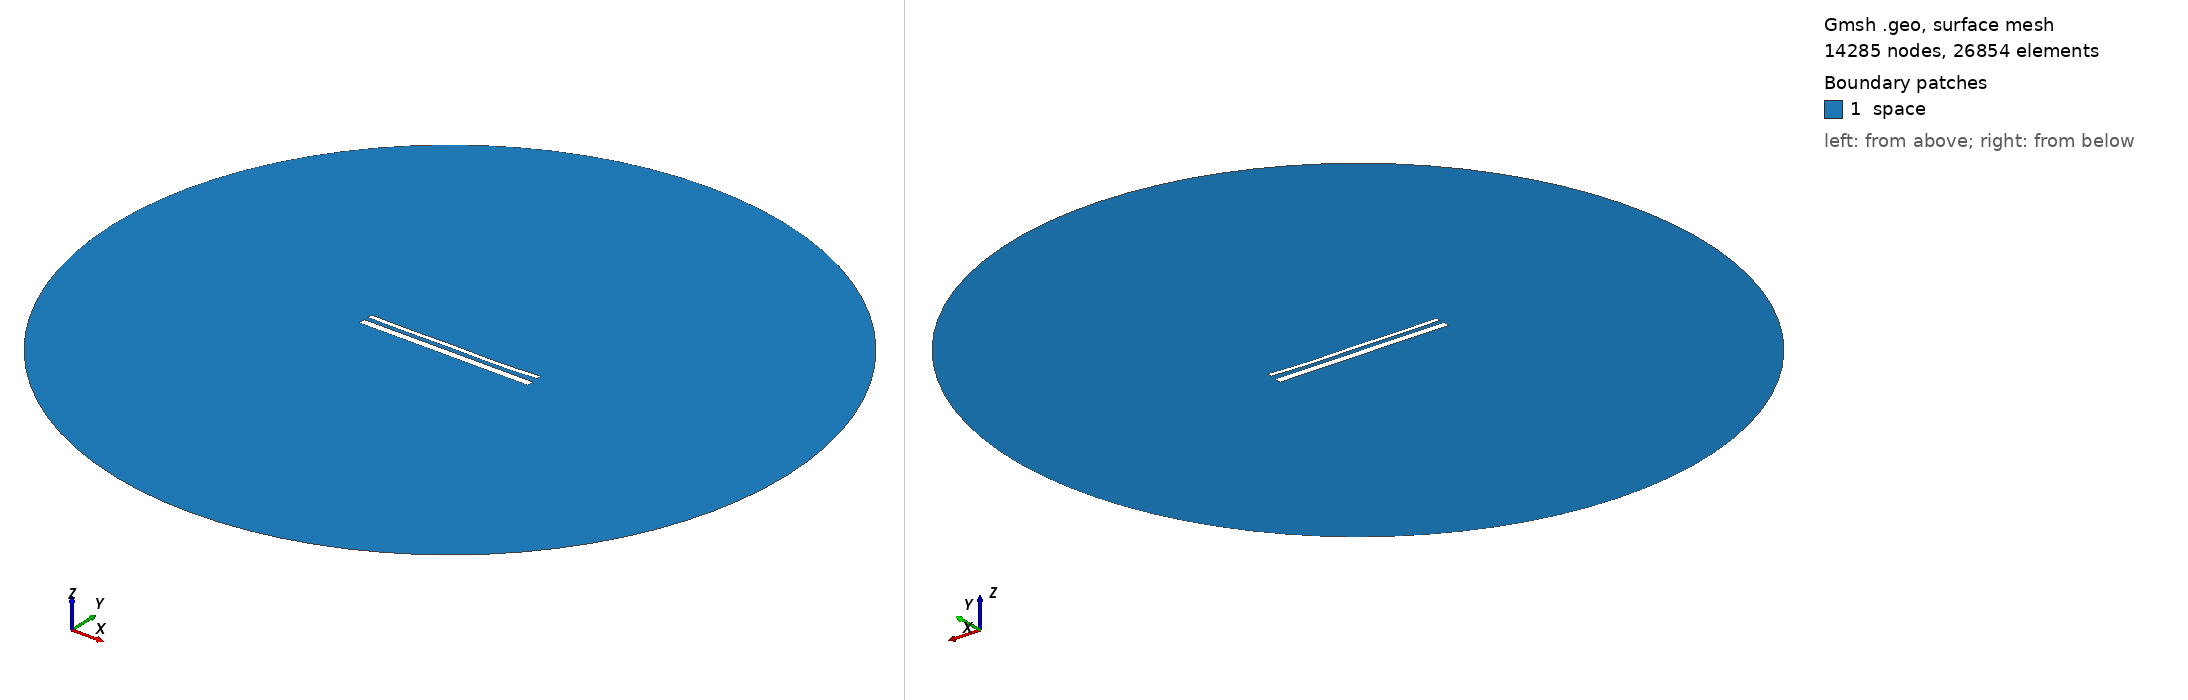

Gmsh geometry script, surface-meshed: 14285 nodes, 26854 surface elements. Boundary patches (legend numbers): 1 space. Left view from above one corner, right view from below the opposite corner. Legend entries are the model's physical surfaces. The drawing asked Gmsh for element sizes between 1% and 20% of the model's largest extent; the script's own settings can give other sizes.

=== 14891.geo (drawn) ===
//---------------------------------------
// Geometry kernel
//---------------------------------------

SetFactory("OpenCASCADE");



//---------------------------------------
// Parameters of the geometry
//---------------------------------------

// Overetch of the upper plate
overetch = 0.5;

// Distance between the plates
distance = 2.25;

// Discretization over the x axis (for the deformation)
nx = 50; 

// Length of the plate
L = 100 - overetch; 

// Number of modes
n = 4; 

// 1st mode coefficient
coeff(1) = 0.15;
beta(1) = 0.596864 * 3.1415926535 / L;

// 2nd mode coefficient
coeff(2) = -0.15;
beta(2) = 1.49418 * 3.1415926535 / L;

// 3rd mode coefficient
coeff(3) = 0.07499999999999998;
beta(3) = 2.50025 * 3.1415926535 / L;

// 4th mode coefficient
coeff(4) = -0.15;
beta(4) = 3.49999 * 3.1415926535 / L;



//---------------------------------------
// Upper plate (deformed rectangle)
//---------------------------------------

// Coordiantes of the upper plate
xmin = -50;
xmax = 50 - overetch;

// Height of the upper plate
yheight = 4 - 2 * overetch;

// Indexes of the points
UpperID[] = {};
LowerID[] = {};
LeftID[] = {};
RightID[] = {};

// Point index
p = 1;

// Horizontal edges
For i In {1:nx}
    x = xmin + (i-1)*(xmax - xmin)/(nx-1);

    y_bottom = distance / 2 + overetch;
    For j In {1:n}
        C = (Cosh(beta(j)*L) + Cos(beta(j)*L)) / (Sinh(beta(j)*L) + Sin(beta(j)*L));
        y_bottom  = y_bottom + coeff(j) * (Cosh(beta(j)*(x+50)) - Cos(beta(j)*(x+50)) - C * (Sinh(beta(j)*(x+50)) - Sin(beta(j)*(x+50))));
    EndFor

    y_top = y_bottom + yheight;

    Point(p) = {x, y_top, 0, 1.0};
    UpperID[i] = p;
    p = p + 1;

    Point(p) = {x, y_bottom, 0, 1.0};
    LowerID[i] = p;
    p = p + 1;
EndFor

// Create point lists
UpperPts[] = {}; LowerPts[] = {};
For i In {1:nx}
  UpperPts[] += {UpperID[i]};
  LowerPts[] += {LowerID[i]};
EndFor

// Build splines
Spline(1) = {UpperPts[]};
Spline(2) = {LowerPts[]};
Line(3) = {LowerPts[nx-1], UpperPts[nx-1]};
Line(4) = {LowerPts[0], UpperPts[0]};

// Build the plane surface
Curve Loop(1) = {2, 3, -1, -4};
Plane Surface(1) = {1};



//---------------------------------------
// Lower plate (rectangle)
//---------------------------------------

// Vertices
Point(1001) = {-50, -1, 0, 1.0};
Point(1002) = { 50, -1, 0, 1.0};
Point(1003) = { 50,  -5, 0, 1.0};
Point(1004) = {-50,  -5, 0, 1.0};

// Edges
Line(5) = {1001, 1002};
Line(6) = {1002, 1003};
Line(7) = {1003, 1004};
Line(8) = {1004, 1001};

// Plane surface
Line Loop(2) = {5, 6, 7, 8};
Plane Surface(2) = {2}; 



//---------------------------------------
// Outer (fictious) boundary
//---------------------------------------

// Points
Point(1005) = {0, 0, 0};       // Center
Point(1006) = {200, 0, 0};     // Start point
Point(1007) = {0, 200, 0};     // 90 degrees
Point(1008) = {-200, 0, 0};    // 180 degrees
Point(1009) = {0, -200, 0};    // 270 degrees

// Circle arcs (each needs start, center, end)
Circle(9) = {1006, 1005, 1007};
Circle(10) = {1007, 1005, 1008};
Circle(11) = {1008, 1005, 1009};
Circle(12) = {1009, 1005, 1006};

// Plane surface for the entire domain
Curve Loop(3) = {9, 10, 11, 12};
Surface(3) = {3};

// Subtract the plates from the whole domain to obtain the actual domain where we want to solve the equations
BooleanDifference{ Surface{3}; Delete; }{ Surface{1}; Surface{2}; Delete; }




//---------------------------------------
// Transfinite Lines/Curves
//---------------------------------------

// Set the number of points on the boundaries
r = 7;

// Plates
Transfinite Curve {1, 2} = 50*r Using Progression 1;
Transfinite Curve {3, 4} = 2*r Using Progression 1;
Transfinite Line {5, 7} = 50*r Using Progression 1;
Transfinite Line {6, 8} = 2*r Using Progression 1;

// Outer boundary
Transfinite Line {9, 10, 11, 12} = 20 Using Progression 1;



//---------------------------------------
// Physical groups
//---------------------------------------                

// Physical curves (boundaries)
Physical Line("force_segment", 10) = {2};
Physical Line("upper_plate", 11) = {1, 3, 4};
Physical Line("lower_plate", 12) = {5, 6, 7, 8};
Physical Line("boundary", 20) = {9, 10, 11, 12};

// Physical Surfaces
Physical Surface("space", 30) = {3};



//---------------------------------------
// 6. Generate the Mesh
//---------------------------------------

// 2D mesh generation
Mesh 2;
